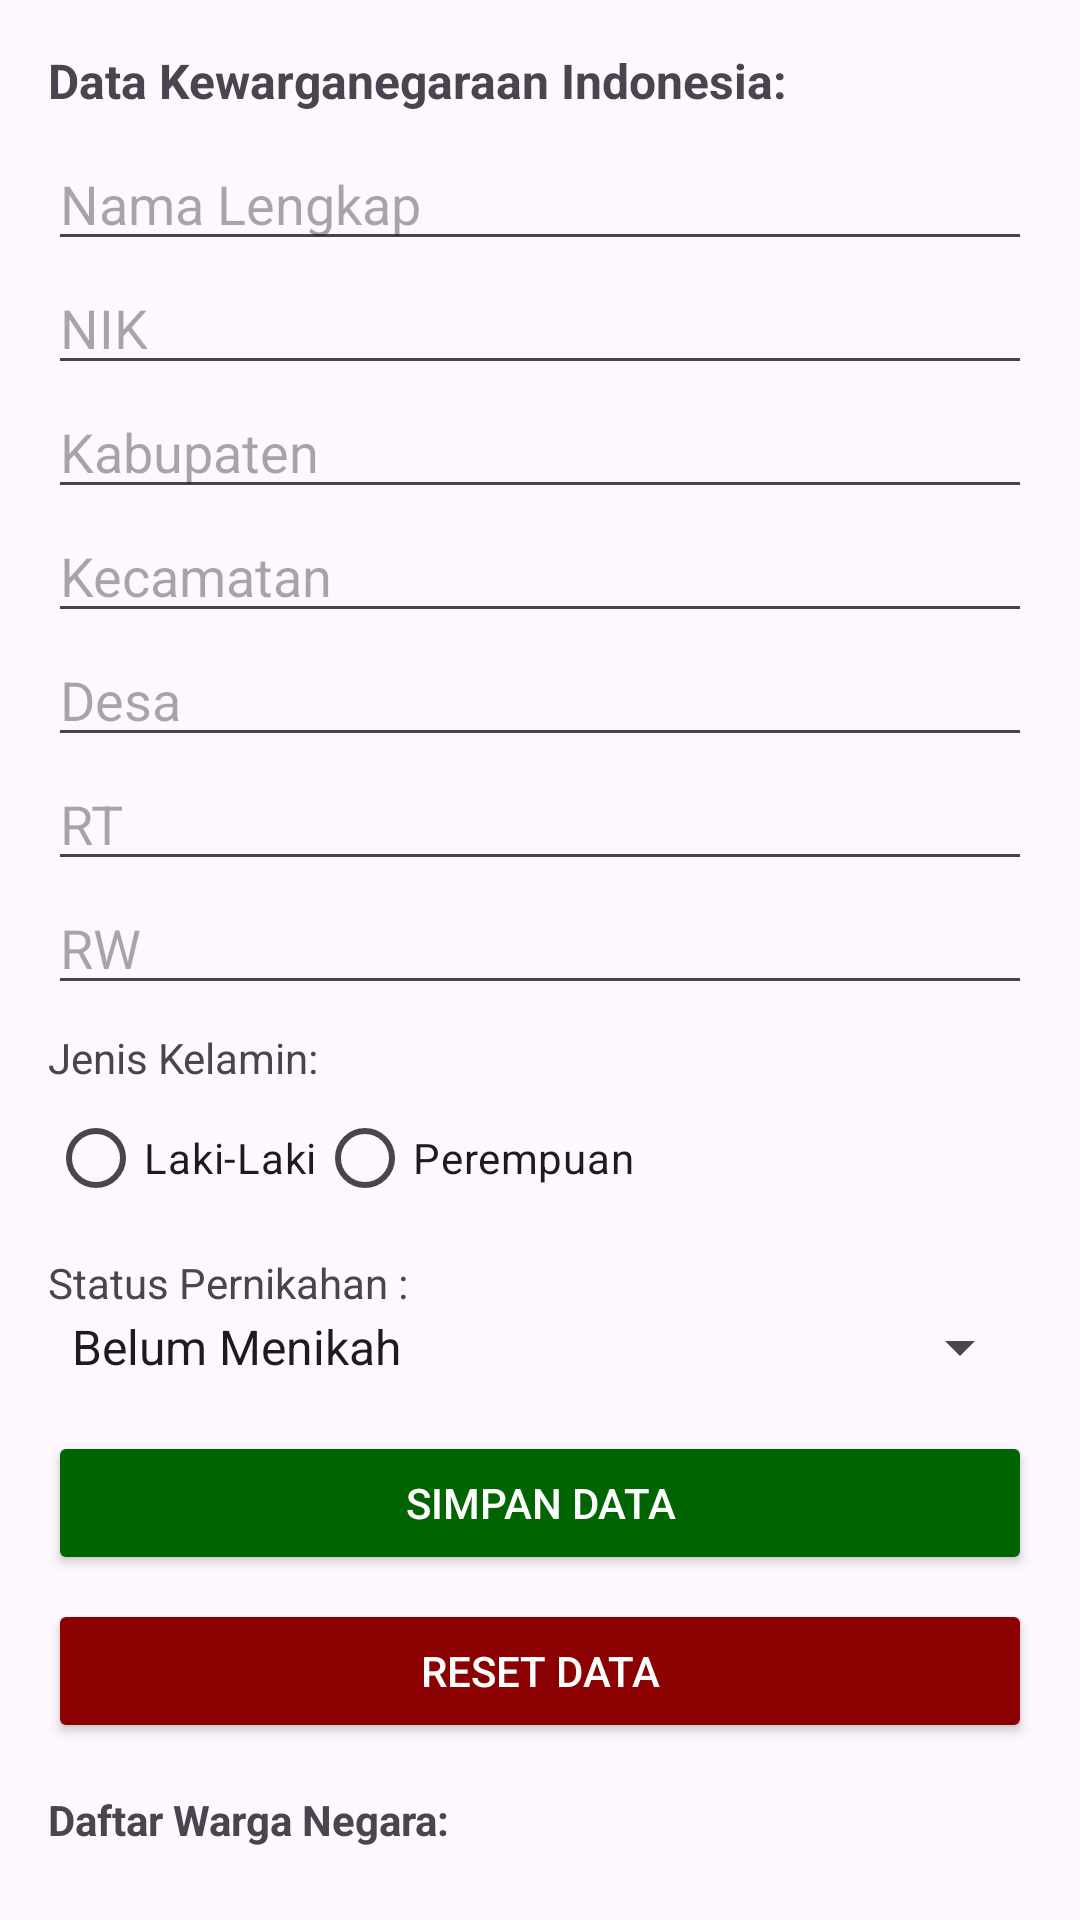

Layout XML and referenced resources for this Android screen:
<!-- AndroidManifest.xml: application theme Theme.Prak090 -->
<!-- res/layout/activity_main.xml -->
<?xml version="1.0" encoding="utf-8"?>
<ScrollView xmlns:android="http://schemas.android.com/apk/res/android"
    xmlns:app="http://schemas.android.com/apk/res-auto"
    xmlns:tools="http://schemas.android.com/tools"
    android:layout_width="match_parent"
    android:layout_height="match_parent"
    android:padding="16dp"
    tools:context="com.example.prak090.MainActivity">

    <LinearLayout
        android:orientation="vertical"
        android:layout_width="match_parent"
        android:layout_height="wrap_content">

        <TextView
            android:layout_width="match_parent"
            android:layout_height="wrap_content"
            android:text="Data Kewarganegaraan Indonesia:"
            android:textStyle="bold"
            android:textSize="16sp"
            android:layout_marginBottom="8dp"/>

        <EditText
            android:id="@+id/etNamaLengkap"
            android:hint="Nama Lengkap"
            android:layout_width="match_parent"
            android:layout_height="wrap_content"/>

        <EditText
            android:id="@+id/etNIK"
            android:hint="NIK"
            android:inputType="number"
            android:layout_width="match_parent"
            android:layout_height="wrap_content"/>

        <EditText
            android:id="@+id/etKabupaten"
            android:hint="Kabupaten"
            android:layout_width="match_parent"
            android:layout_height="wrap_content"/>

        <EditText
            android:id="@+id/etKecamatan"
            android:hint="Kecamatan"
            android:layout_width="match_parent"
            android:layout_height="wrap_content"/>

        <EditText
            android:id="@+id/etDesa"
            android:hint="Desa"
            android:layout_width="match_parent"
            android:layout_height="wrap_content"/>

        <EditText
            android:id="@+id/etRT"
            android:hint="RT"
            android:inputType="number"
            android:layout_width="match_parent"
            android:layout_height="wrap_content"/>

        <EditText
            android:id="@+id/etRW"
            android:hint="RW"
            android:inputType="number"
            android:layout_width="match_parent"
            android:layout_height="wrap_content"/>

        <TextView
            android:text="Jenis Kelamin:"
            android:layout_marginTop="8dp"
            android:layout_width="match_parent"
            android:layout_height="wrap_content"/>

        <RadioGroup
            android:id="@+id/rgJenisKelamin"
            android:orientation="horizontal"
            android:layout_width="wrap_content"
            android:layout_height="wrap_content">

            <RadioButton
                android:id="@+id/rbLaki"
                android:text="Laki-Laki"
                android:layout_width="wrap_content"
                android:layout_height="wrap_content"/>

            <RadioButton
                android:id="@+id/rbPerempuan"
                android:text="Perempuan"
                android:layout_width="wrap_content"
                android:layout_height="wrap_content"/>
        </RadioGroup>

        <TextView
            android:text="Status Pernikahan :"
            android:layout_marginTop="8dp"
            android:layout_width="match_parent"
            android:layout_height="wrap_content"/>

        <Spinner
            android:id="@+id/spStatus"
            android:layout_width="match_parent"
            android:layout_height="wrap_content"
            android:entries="@array/status_pernikahan" />

        <Button
            android:id="@+id/btnSimpan"
            android:text="Simpan Data"
            android:layout_width="match_parent"
            android:layout_height="wrap_content"
            android:layout_marginTop="16dp"
            android:backgroundTint="#006400"
            android:textColor="@android:color/white"/>

        <Button
            android:id="@+id/btnReset"
            android:text="Reset Data"
            android:layout_width="match_parent"
            android:layout_height="wrap_content"
            android:layout_marginTop="8dp"
            android:backgroundTint="#8B0000"
            android:textColor="@android:color/white"/>

        <TextView
            android:id="@+id/tvDaftar"
            android:layout_marginTop="16dp"
            android:text="Daftar Warga Negara:"
            android:textStyle="bold"
            android:layout_width="match_parent"
            android:layout_height="wrap_content"/>

        <TextView
            android:id="@+id/tvListWarga"
            android:text="Belum ada data warga yang tersimpan."
            android:layout_width="match_parent"
            android:layout_height="wrap_content"
            android:layout_marginTop="4dp"/>

    </LinearLayout>
</ScrollView>
<!-- resources referenced by this layout -->
<resources>
  <string-array name="status_pernikahan">
          <item>Belum Menikah</item>
          <item>Menikah</item>
          <item>Cerai Hidup</item>
          <item>Cerai Mati</item>
      </string-array>
  <style name="Theme.Prak090" parent="Base.Theme.Prak090" />
  <style name="Base.Theme.Prak090" parent="Theme.Material3.DayNight.NoActionBar">
          
          
      </style>
</resources>
